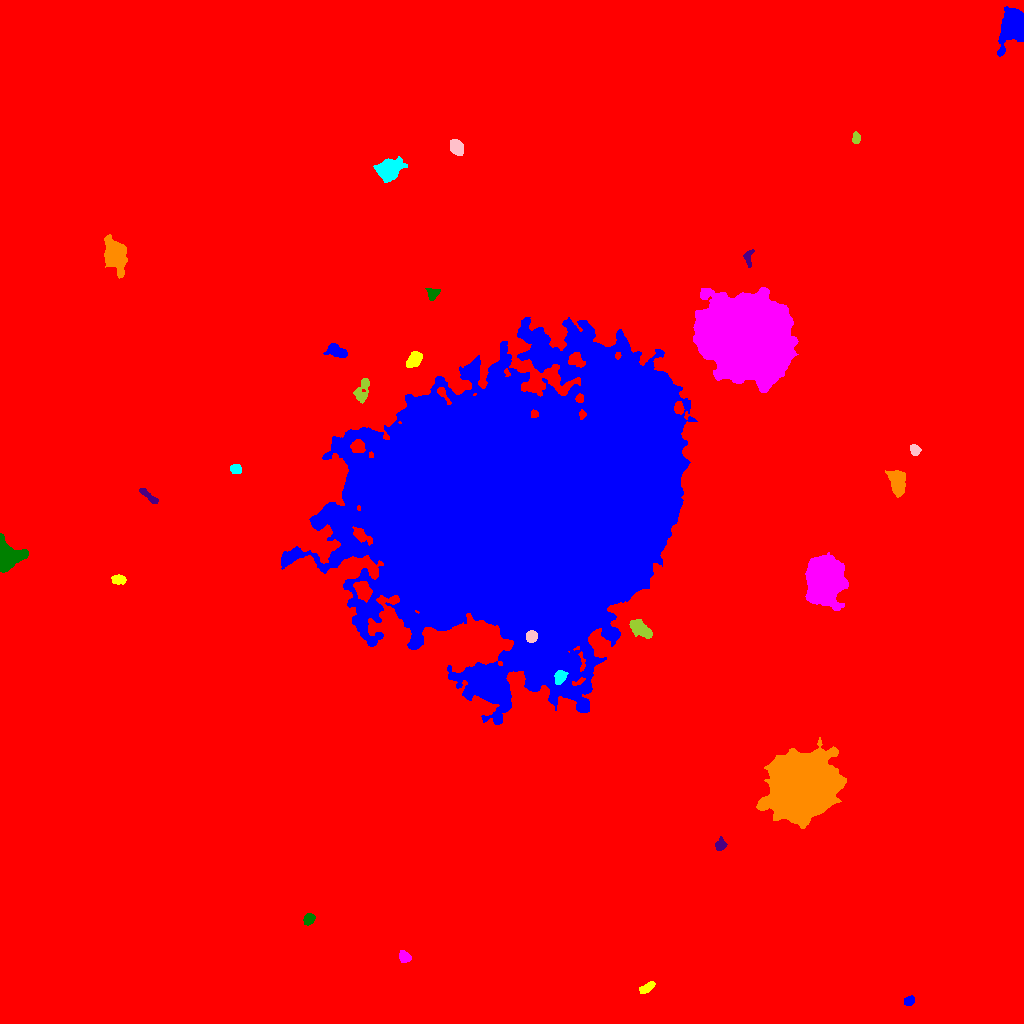

Source data for this figure (header and first rows):
ID, X, Y, A, B, theta, total_flux, mu_max, mu_median, mu_mean, R_fwhm, R_e, R10, R90, x_start, x_end, y_start, y_end, area, greylevel
0, 523.5, 519.3, 295, 284.7, 0.6925, 2896151, 24.0, 2.0, 3.086, 69, 235.4, 86.23, 401.1, 0, 1023, 0, 1023, 938584, 3.086
1, 909.2, 22.73, 2.553, 2.052, 0.5186, 500.0, 12.0, 5.0, 5.155, 3.7, 2.932, 1.128, 4.618, 904, 914, 18, 28, 97, 16.15
2, 646.8, 35.59, 4.4, 1.699, 0.616, 596.0, 10.0, 4.0, 4.415, 4.583, 3.478, 1.382, 5.382, 639, 655, 30, 42, 135, 20.41
3, 404.3, 66.51, 2.85, 2.494, -0.7789, 632.0, 10.0, 5.0, 4.899, 4.687, 3.385, 1.382, 5.323, 399, 411, 61, 73, 129, 15.9
4, 308.3, 103.8, 2.99, 2.304, 0.865, 688.0, 13.0, 5.0, 5.686, 3.909, 3.338, 1.262, 5.293, 303, 315, 98, 110, 121, 16.69
5, 720.8, 178.3, 2.829, 2.359, 1.341, 512.0, 12.0, 4.0, 4.339, 3.478, 3.141, 1.128, 4.983, 715, 727, 173, 187, 118, 15.34
6, 802.8, 234.2, 13.67, 12.68, 0.7607, 209470, 243.0, 25.0, 44, 11.74, 15.14, 5.441, 28.34, 756, 846, 195, 286, 4761, 54
7, 560.3, 346.5, 3.303, 2.497, 1.163, 666.0, 9.0, 4.0, 4.411, 4.72, 3.656, 1.493, 5.642, 554, 568, 339, 353, 151, 35.41
8, 531.5, 386.7, 2.732, 2.479, 1.377, 1087, 19.0, 8.0, 8.426, 4.068, 3.338, 1.262, 5.293, 526, 537, 381, 393, 129, 66.43
9, 641.4, 394, 6.217, 2.924, -0.5868, 1452, 12.0, 4.0, 4.84, 5.944, 5.232, 2.034, 8.406, 629, 652, 385, 404, 300, 18.84
10, 362.1, 432.6, 5.115, 3.3, -1.068, 1520, 12.0, 5.0, 5.487, 6.482, 5.078, 2.034, 7.999, 353, 372, 421, 442, 277, 28.49
11, 519.5, 515.1, 72.89, 61.87, 0.2655, 3036191, 174.0, 28.0, 34.03, 38.37, 80.01, 28.56, 133.1, 281, 697, 299, 706, 89222, 43.03
12, 118.1, 443.8, 3.549, 2.041, -0.08517, 402.0, 6.0, 3.0, 3.116, 5.078, 3.523, 1.382, 5.293, 111, 126, 439, 449, 129, 14.12
13, 824.9, 441.7, 10.15, 8.31, 1.428, 34631, 57.0, 15.0, 19.4, 12.14, 11.3, 4.514, 18.89, 805, 848, 413, 471, 1785, 29.4
14, 6.14, 467.4, 6.277, 5.863, -1.241, 11737, 73.0, 13.0, 20.24, 5.89, 6.077, 2.326, 10.69, 0, 28, 451, 490, 580, 30.24
15, 148.6, 527.2, 6.226, 1.549, -0.7078, 396.0, 6.0, 3.0, 2.87, 4.983, 3.7, 1.493, 5.698, 139, 158, 520, 535, 138, 13.87
16, 897.3, 541.3, 6.607, 3.788, -1.365, 2096, 11.0, 6.0, 5.516, 7.939, 6.283, 2.585, 9.458, 885, 905, 526, 553, 380, 15.52
17, 235.5, 554.5, 2.724, 2.274, -0.1552, 337.0, 6.0, 3.0, 3.179, 4.37, 3.241, 1.262, 5.078, 230, 241, 550, 559, 106, 14.18
18, 914.5, 573.2, 2.645, 2.084, -0.9017, 444.0, 10.0, 3.0, 4.189, 3.523, 2.877, 1.128, 4.754, 910, 921, 568, 579, 106, 15.19
19, 362.9, 633.1, 6.789, 2.916, 1.29, 606.0, 6.0, 2.0, 2.504, 5.997, 4.754, 1.871, 7.399, 353, 369, 620, 645, 242, 14.5
20, 235.2, 653.5, 4.273, 3.334, 0.5144, 658.0, 8.0, 3.0, 3.118, 5.232, 4.26, 1.693, 6.77, 227, 247, 647, 665, 211, 14.12
21, 335.8, 672.7, 5.088, 2.703, -0.3968, 806.0, 9.0, 3.0, 3.551, 4.787, 4.442, 1.693, 7.159, 323, 347, 666, 680, 227, 14.55
22, 414.2, 664.2, 4.123, 2.795, 0.8381, 1119, 12.0, 5.0, 5.303, 5.614, 4.334, 1.784, 6.77, 406, 422, 656, 672, 211, 17.3
23, 746.2, 685.8, 18.51, 16.37, -0.5044, 283608, 185.0, 23.0, 36.29, 15.33, 20.67, 7.334, 37.58, 693, 798, 631, 736, 7815, 50.29
24, 432.7, 729.4, 3.135, 2.776, 0.7054, 605.0, 11.0, 4.0, 4.727, 3.827, 3.523, 1.382, 5.528, 425, 440, 723, 735, 128, 14.73
25, 748, 766.5, 4.285, 2.014, -1.539, 313.0, 7.0, 2.0, 2.77, 3.141, 3.141, 1.128, 5.14, 743, 754, 756, 774, 113, 13.77
26, 114.9, 769, 6.716, 4.449, -1.262, 9344, 51.0, 8.5, 14.11, 6.457, 6.308, 2.459, 11.27, 104, 127, 745, 789, 662, 24.11
27, 388.2, 853.8, 5.655, 4.445, 0.4474, 7237, 41.0, 11.0, 14.22, 6.77, 6.103, 2.459, 10.22, 373, 407, 841, 867, 509, 23.22
28, 456.6, 875.7, 3.693, 2.767, -0.9875, 1261, 15.0, 5.0, 6.305, 4.886, 4.068, 1.596, 6.531, 450, 463, 868, 884, 200, 18.3
29, 855.9, 885.3, 2.837, 1.786, 1.429, 246.0, 7.0, 3.0, 2.733, 2.985, 2.821, 0.9772, 4.478, 852, 860, 880, 892, 90, 13.73
30, 496.2, 1007, 3.67, 1.834, -0.8841, 355.0, 8.0, 3.0, 3.17, 3.742, 3.192, 1.128, 5.078, 490, 502, 999, 1013, 112, 14.17
31, 1012, 998.1, 8.837, 5.074, 1.299, 8190, 28.0, 7.0, 10.14, 8.777, 7.59, 3.09, 12.99, 997, 1023, 967, 1017, 808, 20.14
